Photos from the image-classification dataset "BirdTerrainData" in the GitHub repository Max-Highsmith/TerrainClassifier. Its 3 classes are: land, mixed terrain, water.

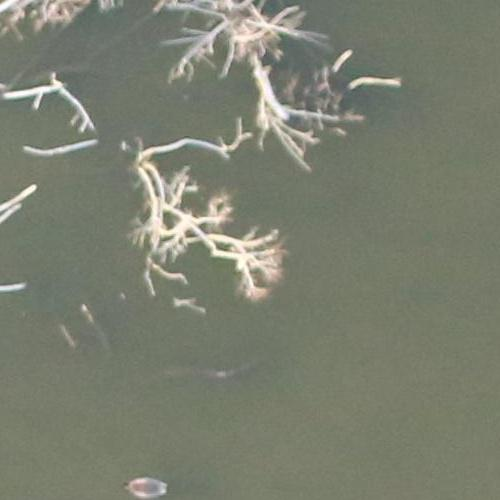
Label: mixed terrain

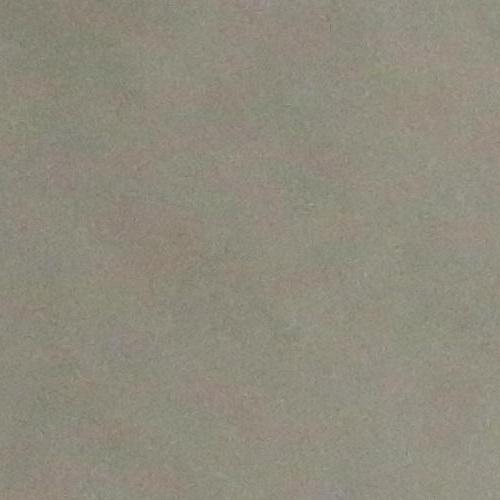
Label: water

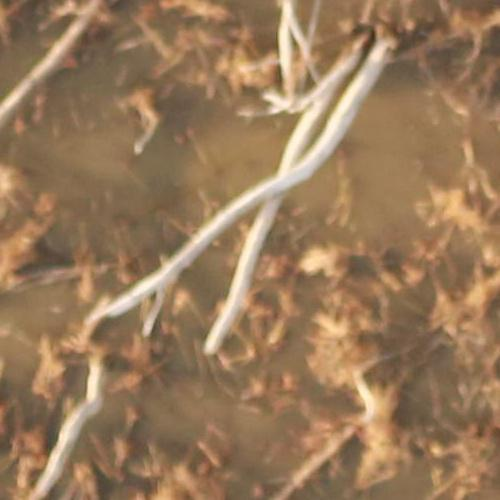
Label: land

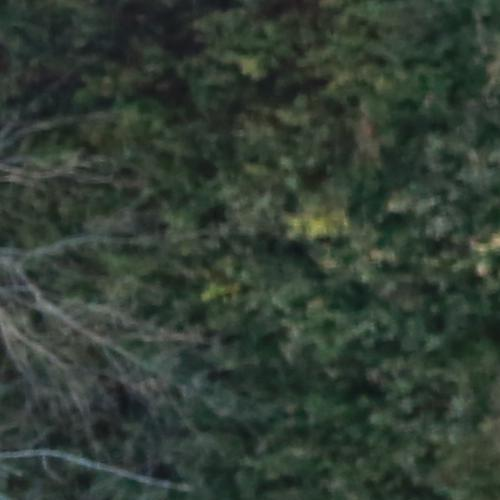
Label: land

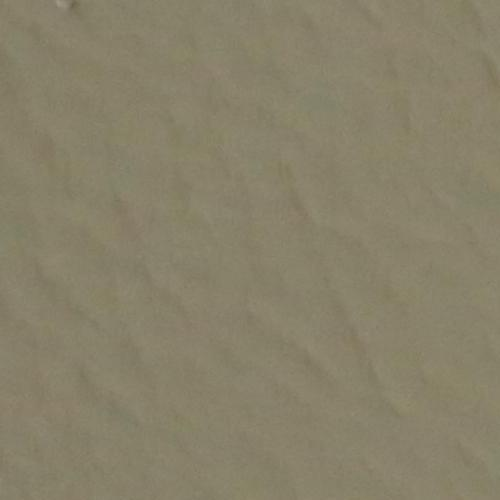
Label: water

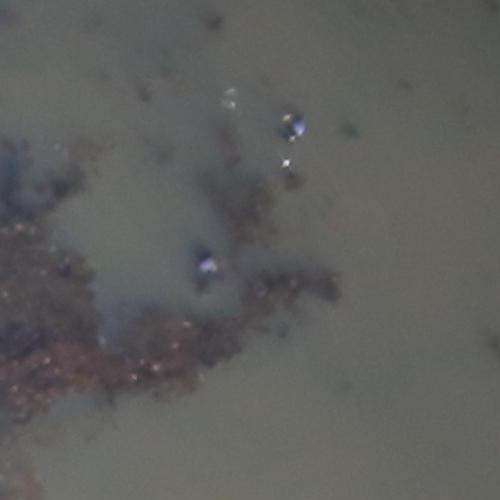
Label: mixed terrain
